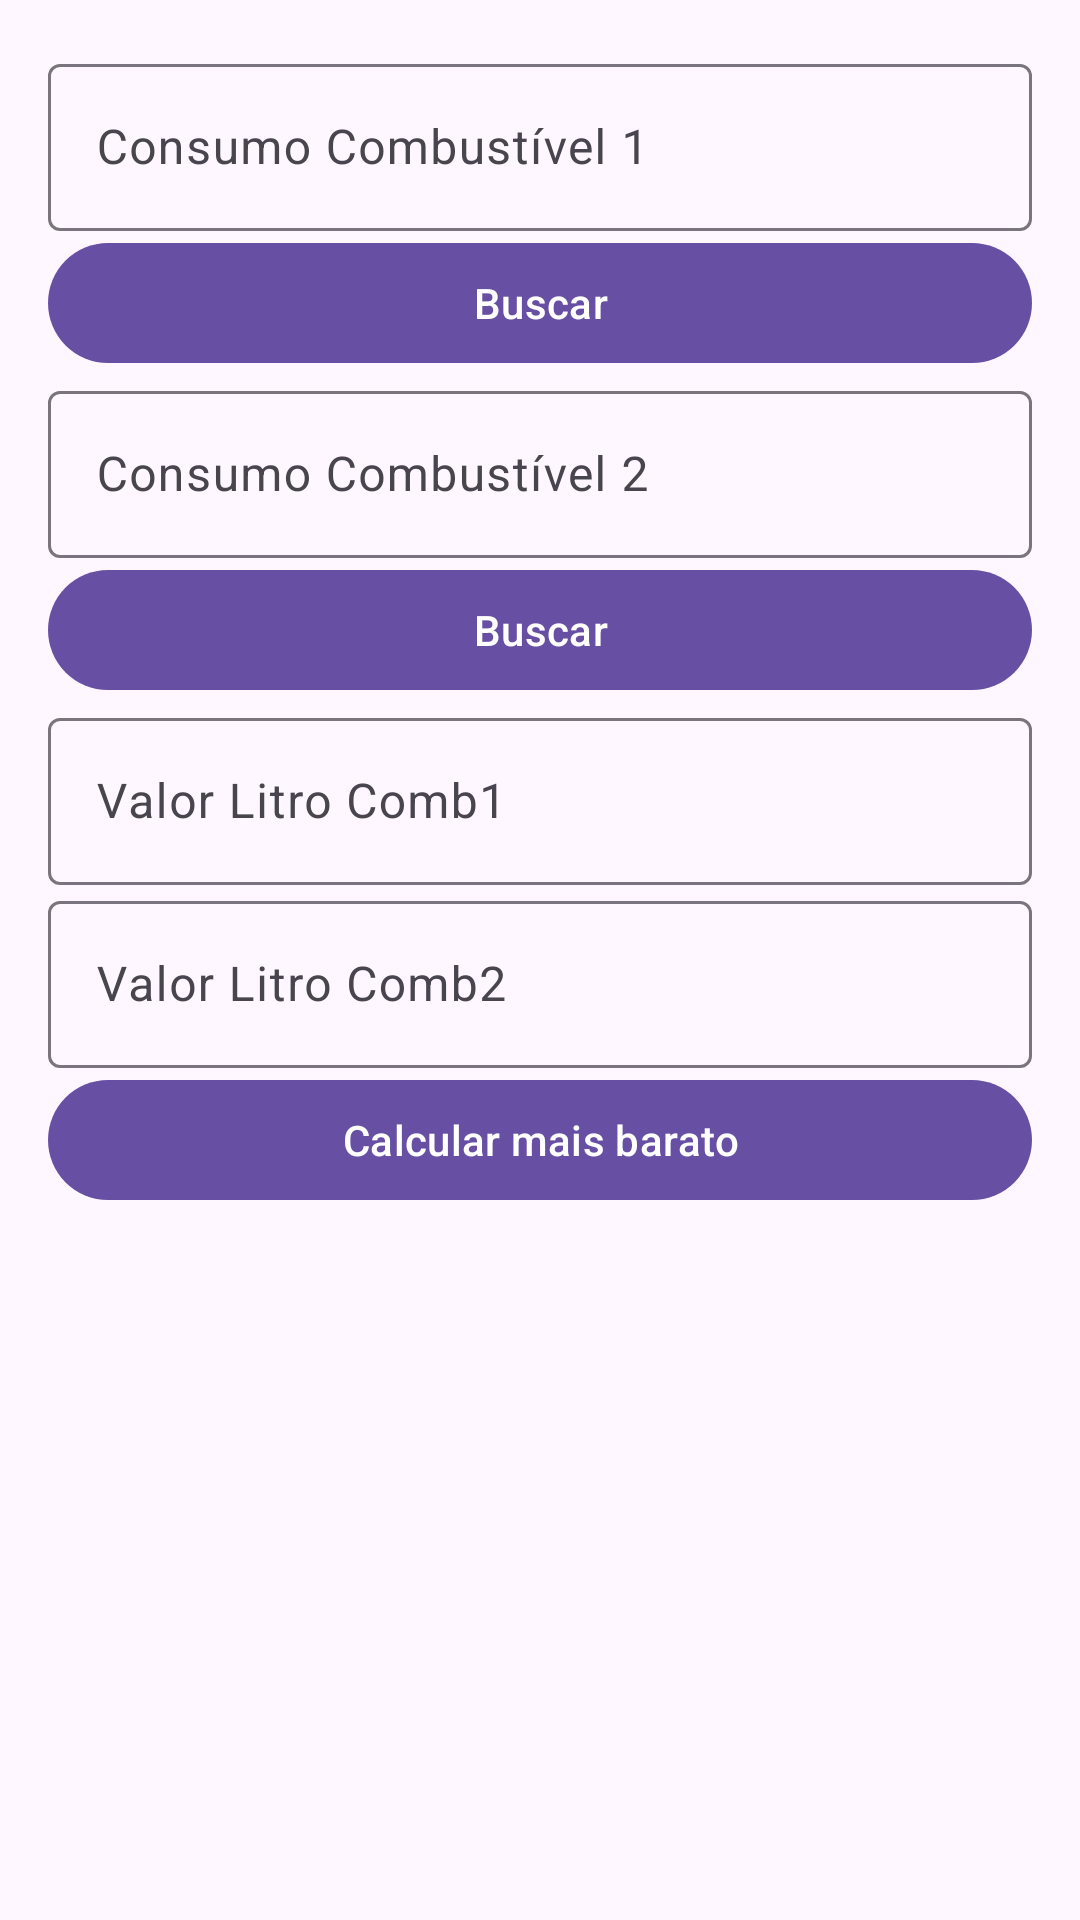

The Android layout XML behind this screen, and the referenced resources:
<!-- AndroidManifest.xml: application theme Theme.Fuelapp -->
<!-- res/layout/activity_main.xml -->
<?xml version="1.0" encoding="utf-8"?>
<LinearLayout xmlns:android="http://schemas.android.com/apk/res/android"
    xmlns:app="http://schemas.android.com/apk/res-auto"
    xmlns:tools="http://schemas.android.com/tools"
    android:id="@+id/main"
    android:layout_width="match_parent"
    android:layout_height="match_parent"
    android:orientation="vertical"
    android:padding="16dp"
    tools:context=".MainActivity">

    <com.google.android.material.textfield.TextInputLayout
        android:layout_width="match_parent"
        android:layout_height="wrap_content"
        android:hint="Consumo Combustível 1">
        <com.google.android.material.textfield.TextInputEditText
            android:id="@+id/etConsumoComb1"
            android:layout_width="match_parent"
            android:layout_height="wrap_content"/>
    </com.google.android.material.textfield.TextInputLayout>

    <com.google.android.material.button.MaterialButton
        android:id="@+id/btBuscarComb1"
        android:layout_width="match_parent"
        android:layout_height="wrap_content"
        android:onClick="btBuscarComb1OnClick"
        android:text="Buscar"/>

    <com.google.android.material.textfield.TextInputLayout
        android:layout_width="match_parent"
        android:layout_height="wrap_content"
        android:hint="Consumo Combustível 2">
        <com.google.android.material.textfield.TextInputEditText
            android:id="@+id/etConsumoComb2"
            android:layout_width="match_parent"
            android:layout_height="wrap_content"/>
    </com.google.android.material.textfield.TextInputLayout>

    <com.google.android.material.button.MaterialButton
        android:id="@+id/btBuscarComb2"
        android:layout_width="match_parent"
        android:layout_height="wrap_content"
        android:onClick="btBuscarComb2OnClick"
        android:text="Buscar"/>

    <com.google.android.material.textfield.TextInputLayout
        android:layout_width="match_parent"
        android:layout_height="wrap_content"
        android:hint="Valor Litro Comb1">
        <com.google.android.material.textfield.TextInputEditText
            android:id="@+id/etValorComb1"
            android:layout_width="match_parent"
            android:layout_height="wrap_content"/>
    </com.google.android.material.textfield.TextInputLayout>

    <com.google.android.material.textfield.TextInputLayout
        android:layout_width="match_parent"
        android:layout_height="wrap_content"
        android:hint="Valor Litro Comb2">
        <com.google.android.material.textfield.TextInputEditText
            android:id="@+id/etValorComb2"
            android:layout_width="match_parent"
            android:layout_height="wrap_content"/>
    </com.google.android.material.textfield.TextInputLayout>

    <com.google.android.material.button.MaterialButton
        android:id="@+id/btCalcular"
        android:layout_width="match_parent"
        android:layout_height="wrap_content"
        android:onClick="btMaisBaratoOnClick"
        android:text="Calcular mais barato" />

</LinearLayout>
<!-- resources referenced by this layout -->
<resources>
  <style name="Theme.Fuelapp" parent="Base.Theme.Fuelapp" />
  <style name="Base.Theme.Fuelapp" parent="Theme.Material3.DayNight.NoActionBar">
          
          
      </style>
</resources>
